Run: headless pygame with SDL's dummy video driver; simulated clock (each Clock.tick advances the game by its frame time, no real sleeping); random seed 0; keys injected as events and as key.get_pressed() state; no mouse input; restart key SPACE tapped at the start of phases 3 and 4.
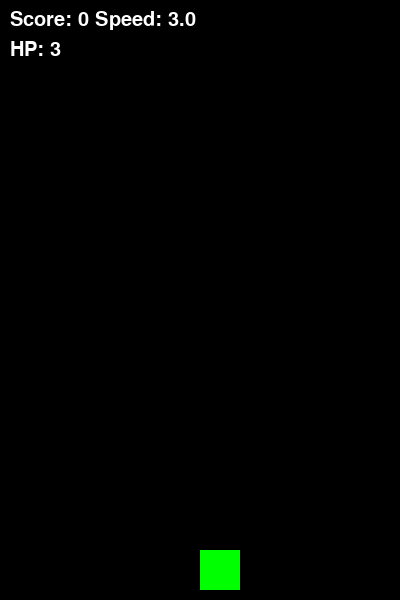
Frame 1 of 4 · flips 1–60 · no input
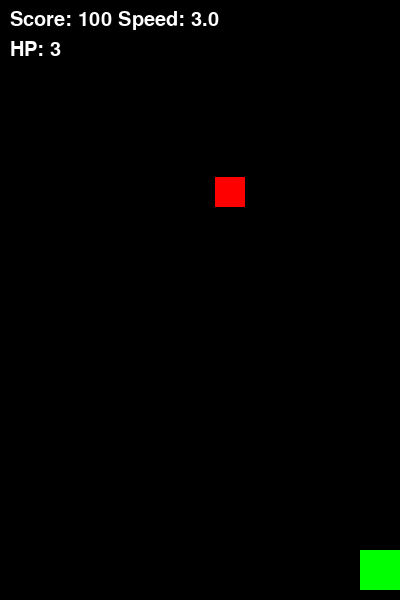
Frame 2 of 4 · flips 61–180 · tapped SPACE, RETURN · held RIGHT (→), D
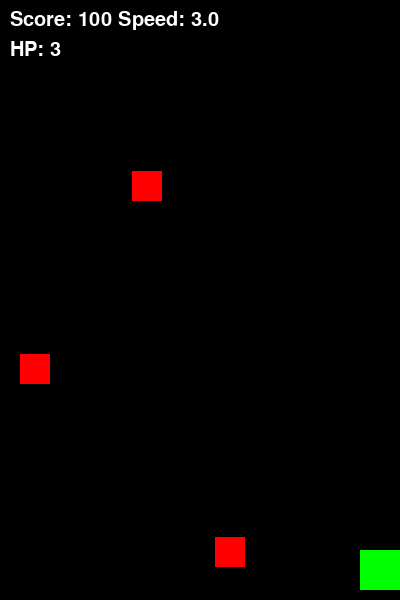
Frame 3 of 4 · flips 181–300 · tapped SPACE · held DOWN (↓), S
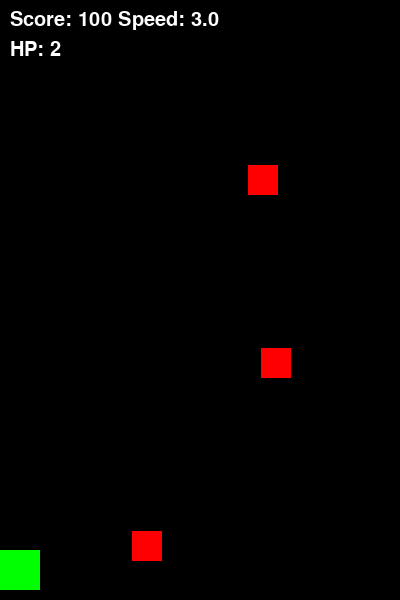
Frame 4 of 4 · flips 301–420 · tapped SPACE · held LEFT (←), A, UP (↑), W

The pygame program that drew these frames:

import pygame
import random
import sys

pygame.init()
screen = pygame.display.set_mode((400, 600))
clock = pygame.time.Clock()

font = pygame.font.SysFont(None, 30)

# --- ゲーム設定・定数 ---
player_rect = pygame.Rect(200, 550, 40, 40)
bullets = []
enemies = []  # [Rect, hp, score_value] の形式で管理
hp = 3
score = 0
spawn_timer = 0
game_over = False

# 難易度調整用定数
BASE_SPEED = 3.0
SPEED_INCREASE_RATE = 0.2
SPEED_THRESHOLD = 500
MAX_SPEED = 8.0

while True:
    screen.fill((0, 0, 0))
    
    # イベント処理
    for event in pygame.event.get():
        if event.type == pygame.QUIT:
            pygame.quit()
            sys.exit()
        if not game_over and event.type == pygame.KEYDOWN:
            if event.key == pygame.K_SPACE:
                bullets.append(pygame.Rect(player_rect.x + 15, player_rect.y, 10, 10))

    if not game_over:
        # プレイヤー移動
        keys = pygame.key.get_pressed()
        if keys[pygame.K_LEFT] and player_rect.x > 0: player_rect.x -= 5
        if keys[pygame.K_RIGHT] and player_rect.x < 360: player_rect.x += 5

        # 難易度計算
        speed_increment = (score // SPEED_THRESHOLD) * SPEED_INCREASE_RATE
        enemy_speed = min(BASE_SPEED + speed_increment, MAX_SPEED)

        # 敵生成
        spawn_timer += 1
        if spawn_timer > max(10, 60 - (score // 200)):
            spawn_timer = 0
            # スコア2000以上で強敵を出現 [Rect, HP, SCORE_VALUE]
            if score >= 2000 and random.random() < 0.2:
                enemies.append([pygame.Rect(random.randint(0, 360), 0, 30, 30), 2, 300])
            else:
                enemies.append([pygame.Rect(random.randint(0, 360), 0, 30, 30), 1, 100])

        # 弾の処理
        for b in bullets[:]:
            b.y -= 10
            if b.y < 0:
                bullets.remove(b); continue
            for e_data in enemies[:]:
                e, e_hp, e_score = e_data
                if b.colliderect(e):
                    bullets.remove(b)
                    e_hp -= 1
                    if e_hp <= 0:
                        score += e_score
                        enemies.remove(e_data)
                    else:
                        e_data[1] = e_hp
                    break

        # 敵の処理
        for e_data in enemies[:]:
            e, e_hp, e_score = e_data
            e.y += enemy_speed
            if e.colliderect(player_rect):
                enemies.remove(e_data)
                hp -= 1
                if hp <= 0: game_over = True
            elif e.y > 600:
                enemies.remove(e_data)

        # 描画
        for e_data in enemies:
            color = (255, 100, 100) if e_data[1] == 2 else (255, 0, 0)
            pygame.draw.rect(screen, color, e_data[0])
        for b in bullets: pygame.draw.rect(screen, (255, 255, 0), b)
        pygame.draw.rect(screen, (0, 255, 0), player_rect)
    
    # UI表示
    score_text = font.render(f"Score: {score} Speed: {enemy_speed:.1f}", True, (255, 255, 255))
    hp_text = font.render(f"HP: {hp}", True, (255, 255, 255))
    screen.blit(score_text, (10, 10))
    screen.blit(hp_text, (10, 40))

    if game_over:
        screen.fill((255, 0, 0))
        over_text = font.render("GAME OVER", True, (255, 255, 255))
        screen.blit(over_text, (130, 300))

    pygame.display.flip()
    clock.tick(60)
